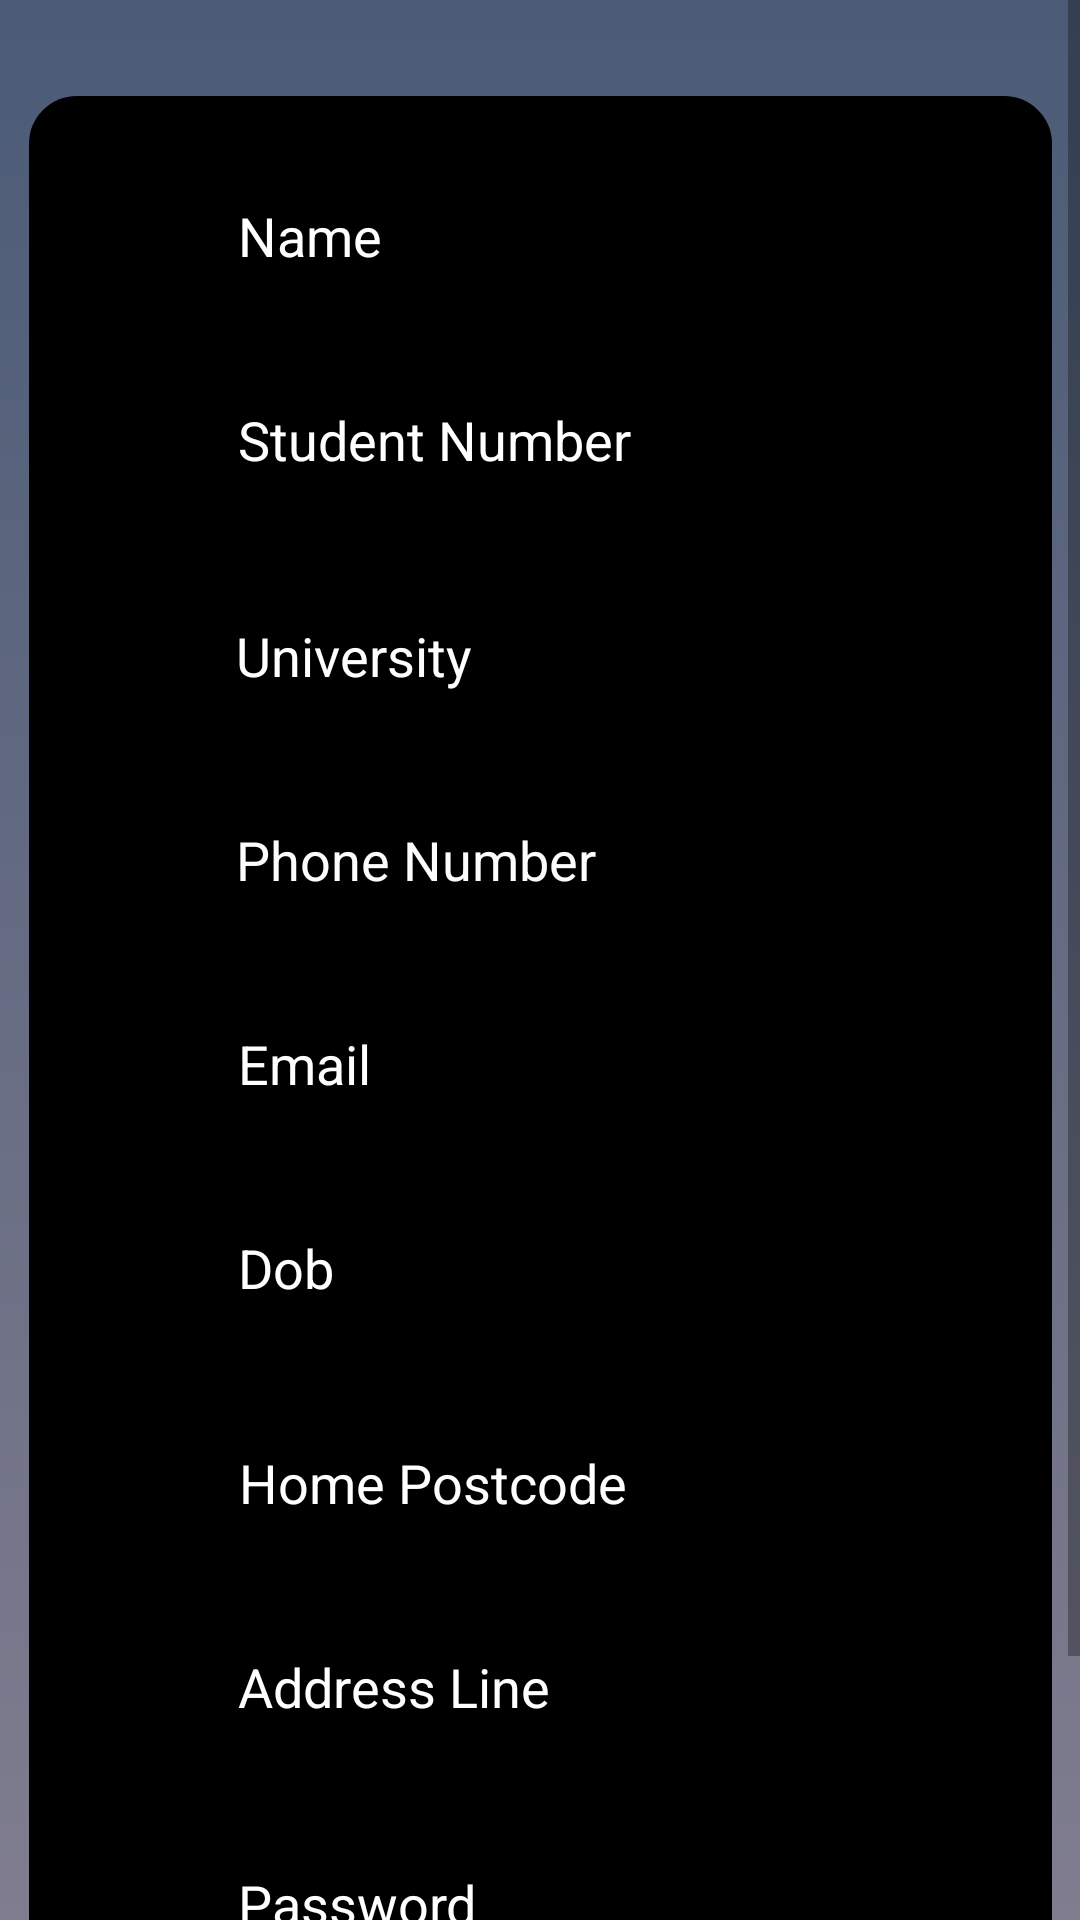

Reconstruct the res/layout file that produces this screen, plus the resources it refers to.
<!-- AndroidManifest.xml: application theme Theme.Justwork -->
<!-- res/layout/activity_register.xml -->
<?xml version="1.0" encoding="utf-8"?>
<ScrollView xmlns:android="http://schemas.android.com/apk/res/android"
    xmlns:app="http://schemas.android.com/apk/res-auto"
    xmlns:tools="http://schemas.android.com/tools"
    android:id="@+id/show_cb_home"
    android:layout_width="match_parent"
    android:layout_height="match_parent"
    android:fillViewport="true"
    tools:context=".HomeFragment">

    <androidx.constraintlayout.widget.ConstraintLayout
        android:layout_width="match_parent"
        android:layout_height="wrap_content"
        android:background="@drawable/gradientbackground">

        <ImageView
            android:id="@+id/iv_planned_trips"
            android:layout_width="341dp"
            android:layout_height="710dp"
            android:layout_marginTop="32dp"
            android:background="@drawable/tvstandardbackgound"
            android:visibility="visible"
            app:layout_constraintBottom_toBottomOf="parent"
            app:layout_constraintEnd_toEndOf="parent"
            app:layout_constraintStart_toStartOf="parent"
            app:layout_constraintTop_toTopOf="parent"
            app:layout_constraintVertical_bias="0.0" />

        <EditText
            android:id="@+id/edt_Name"
            android:layout_width="wrap_content"
            android:layout_height="48dp"
            android:layout_marginTop="20dp"
            android:autofillHints=""
            android:ems="10"
            android:hint="@string/Name"
            android:inputType="none|textPersonName"
            android:textColor="#FFFFFF"
            android:textColorHint="#FFFFFF"
            app:layout_constraintBottom_toBottomOf="parent"
            app:layout_constraintEnd_toEndOf="parent"
            app:layout_constraintHorizontal_bias="0.502"
            app:layout_constraintStart_toStartOf="parent"
            app:layout_constraintTop_toTopOf="parent"
            app:layout_constraintVertical_bias="0.049" />

        <EditText
            android:id="@+id/edt_studentNumber"
            android:layout_width="wrap_content"
            android:layout_height="48dp"
            android:layout_marginTop="20dp"
            android:autofillHints=""
            android:ems="10"
            android:hint="@string/Student_Number"
            android:inputType="number"
            android:textColor="#FFFFFF"
            android:textColorHint="#FFFFFF"
            app:layout_constraintBottom_toBottomOf="parent"
            app:layout_constraintEnd_toEndOf="parent"
            app:layout_constraintHorizontal_bias="0.502"
            app:layout_constraintStart_toStartOf="parent"
            app:layout_constraintTop_toBottomOf="@+id/edt_Name"
            app:layout_constraintVertical_bias="0.0" />

        <EditText
            android:id="@+id/edt_University"
            android:layout_width="wrap_content"
            android:layout_height="48dp"
            android:layout_marginTop="20dp"
            android:autofillHints=""
            android:ems="10"
            android:hint="@string/University"
            android:inputType="textPostalAddress"
            android:textColor="#FFFFFF"
            android:textColorHint="#FFFFFF"
            app:layout_constraintBottom_toBottomOf="parent"
            app:layout_constraintEnd_toEndOf="parent"
            app:layout_constraintHorizontal_bias="0.497"
            app:layout_constraintStart_toStartOf="parent"
            app:layout_constraintTop_toBottomOf="@+id/edt_studentNumber"
            app:layout_constraintVertical_bias="0.008" />

        <EditText
            android:id="@+id/edt_PhoneNumber"
            android:layout_width="wrap_content"
            android:layout_height="48dp"
            android:layout_marginTop="20dp"
            android:autofillHints=""
            android:ems="10"
            android:hint="@string/Phone_Number"
            android:inputType="phone"
            android:textColor="#FFFFFF"
            android:textColorHint="#FDFCFC"
            app:layout_constraintBottom_toBottomOf="parent"
            app:layout_constraintEnd_toEndOf="parent"
            app:layout_constraintHorizontal_bias="0.497"
            app:layout_constraintStart_toStartOf="parent"
            app:layout_constraintTop_toBottomOf="@+id/edt_University"
            app:layout_constraintVertical_bias="0.0" />

        <EditText
            android:id="@+id/edt_email"
            android:layout_width="wrap_content"
            android:layout_height="48dp"
            android:layout_marginTop="20dp"
            android:autofillHints=""
            android:ems="10"
            android:hint="@string/Email"
            android:inputType="textEmailAddress"
            android:textColor="#FFFFFF"
            android:textColorHint="#FFFFFF"
            app:layout_constraintBottom_toBottomOf="parent"
            app:layout_constraintEnd_toEndOf="parent"
            app:layout_constraintHorizontal_bias="0.502"
            app:layout_constraintStart_toStartOf="parent"
            app:layout_constraintTop_toBottomOf="@+id/edt_PhoneNumber"
            app:layout_constraintVertical_bias="0.0" />

        <EditText
            android:id="@+id/edt_Dob"
            android:layout_width="wrap_content"
            android:layout_height="48dp"
            android:layout_marginTop="20dp"
            android:autofillHints=""
            android:ems="10"
            android:hint="@string/Dob"
            android:inputType="date"
            android:textColor="#FFFFFF"
            android:textColorHint="#FFFFFF"
            app:layout_constraintBottom_toBottomOf="parent"
            app:layout_constraintEnd_toEndOf="parent"
            app:layout_constraintHorizontal_bias="0.502"
            app:layout_constraintStart_toStartOf="parent"
            app:layout_constraintTop_toBottomOf="@+id/edt_email"
            app:layout_constraintVertical_bias="0.0" />

        <EditText
            android:id="@+id/edt_HomePostCode"
            android:layout_width="wrap_content"
            android:layout_height="48dp"
            android:layout_marginTop="20dp"
            android:autofillHints=""
            android:ems="10"
            android:hint="@string/HomePostcode"
            android:inputType="textPostalAddress"
            android:textColor="#FFFFFF"
            android:textColorHint="#FFFFFF"
            app:layout_constraintBottom_toBottomOf="parent"
            app:layout_constraintEnd_toEndOf="parent"
            app:layout_constraintHorizontal_bias="0.505"
            app:layout_constraintStart_toStartOf="parent"
            app:layout_constraintTop_toBottomOf="@+id/edt_Dob"
            app:layout_constraintVertical_bias="0.016" />

        <EditText
            android:id="@+id/etd_Addressline1"
            android:layout_width="wrap_content"
            android:layout_height="48dp"
            android:layout_marginTop="20dp"
            android:autofillHints=""
            android:ems="10"
            android:hint="@string/Address_Line"
            android:inputType="textPersonName"
            android:textColor="#FFFFFF"
            android:textColorHint="#FFFFFF"
            app:layout_constraintBottom_toBottomOf="parent"
            app:layout_constraintEnd_toEndOf="parent"
            app:layout_constraintHorizontal_bias="0.502"
            app:layout_constraintStart_toStartOf="parent"
            app:layout_constraintTop_toBottomOf="@+id/edt_HomePostCode"
            app:layout_constraintVertical_bias="0.0" />


    <ProgressBar
        android:id="@+id/progressBar"
        style="?android:attr/progressBarStyle"
        android:layout_width="wrap_content"
        android:layout_height="wrap_content"
        android:visibility="gone"
        app:layout_constraintBottom_toBottomOf="parent"
        app:layout_constraintEnd_toEndOf="parent"
        app:layout_constraintStart_toStartOf="parent"
        app:layout_constraintTop_toTopOf="parent" />

        <Button
            android:id="@+id/button"
            android:layout_width="wrap_content"
            android:layout_height="wrap_content"
            android:layout_marginTop="30dp"
            android:text="@string/SubmitRegistration"
            app:layout_constraintBottom_toBottomOf="parent"
            app:layout_constraintEnd_toEndOf="parent"
            app:layout_constraintStart_toStartOf="parent"
            app:layout_constraintTop_toBottomOf="@+id/edt_passwordREG"
            app:layout_constraintVertical_bias="1.0" />

        <EditText
            android:id="@+id/edt_passwordREG"
            android:layout_width="wrap_content"
            android:layout_height="48dp"
            android:layout_marginTop="20dp"
            android:autofillHints=""
            android:ems="10"
            android:hint="@string/passwordtxt"
            android:inputType="textPassword"
            android:textColor="#FFFFFF"
            android:textColorHint="#FFFFFF"
            app:layout_constraintBottom_toBottomOf="parent"
            app:layout_constraintEnd_toEndOf="parent"
            app:layout_constraintHorizontal_bias="0.502"
            app:layout_constraintStart_toStartOf="parent"
            app:layout_constraintTop_toBottomOf="@+id/etd_Addressline1"
            app:layout_constraintVertical_bias="0.047" />


    </androidx.constraintlayout.widget.ConstraintLayout>
</ScrollView>
<!-- resources referenced by this layout -->
<resources>
  <!-- drawable gradientbackground (drawable) -->
  <?xml version="1.0" encoding="utf-8"?>
  <selector xmlns:android="http://schemas.android.com/apk/res/android">
      <item>
          <shape>
              <gradient
                  android:endColor="#4B5B76"
                  android:startColor="#888293"
                  android:angle = "90"
                  android:type="linear" />
          </shape>
      </item>
  </selector>
  <!-- drawable tvstandardbackgound (drawable) -->
  <?xml version="1.0" encoding="utf-8"?>
  <shape
      xmlns:android="http://schemas.android.com/apk/res/android"
      android:shape="rectangle">
  
      <corners android:radius="15dp" />
  
      
      <stroke android:width="2dp" android:color="#000000" />
  
      
      <solid android:color="#000000" />
  
  </shape>
  <string name="Address_Line">Address Line</string>
  <string name="Dob">Dob</string>
  <string name="Email">Email</string>
  <string name="HomePostcode">Home Postcode</string>
  <string name="Name">Name</string>
  <string name="Phone_Number">Phone Number</string>
  <string name="Student_Number">Student Number</string>
  <string name="SubmitRegistration">Submit</string>
  <string name="University">University</string>
  <string name="passwordtxt">Password</string>
  <style name="Theme.Justwork" parent="Theme.MaterialComponents.DayNight.NoActionBar">
          
          <item name="colorPrimary">@color/purple_500</item>
          <item name="colorPrimaryVariant">@color/purple_700</item>
          <item name="colorOnPrimary">@color/white</item>
          
          <item name="colorSecondary">@color/teal_200</item>
          <item name="colorSecondaryVariant">@color/teal_700</item>
          <item name="colorOnSecondary">@color/black</item>
          
          <item name="android:statusBarColor">?attr/colorPrimaryVariant</item>
          
      </style>
  <!-- not gathered from this repository: default colours our renderer supplied (Android Studio template values) -->
  <color name="purple_500">#FF6200EE</color>
  <color name="purple_700">#FF3700B3</color>
  <color name="teal_200">#FF03DAC5</color>
  <color name="teal_700">#FF018786</color>
  <color name="black">#FF000000</color>
  <color name="white">#FFFFFFFF</color>
</resources>
